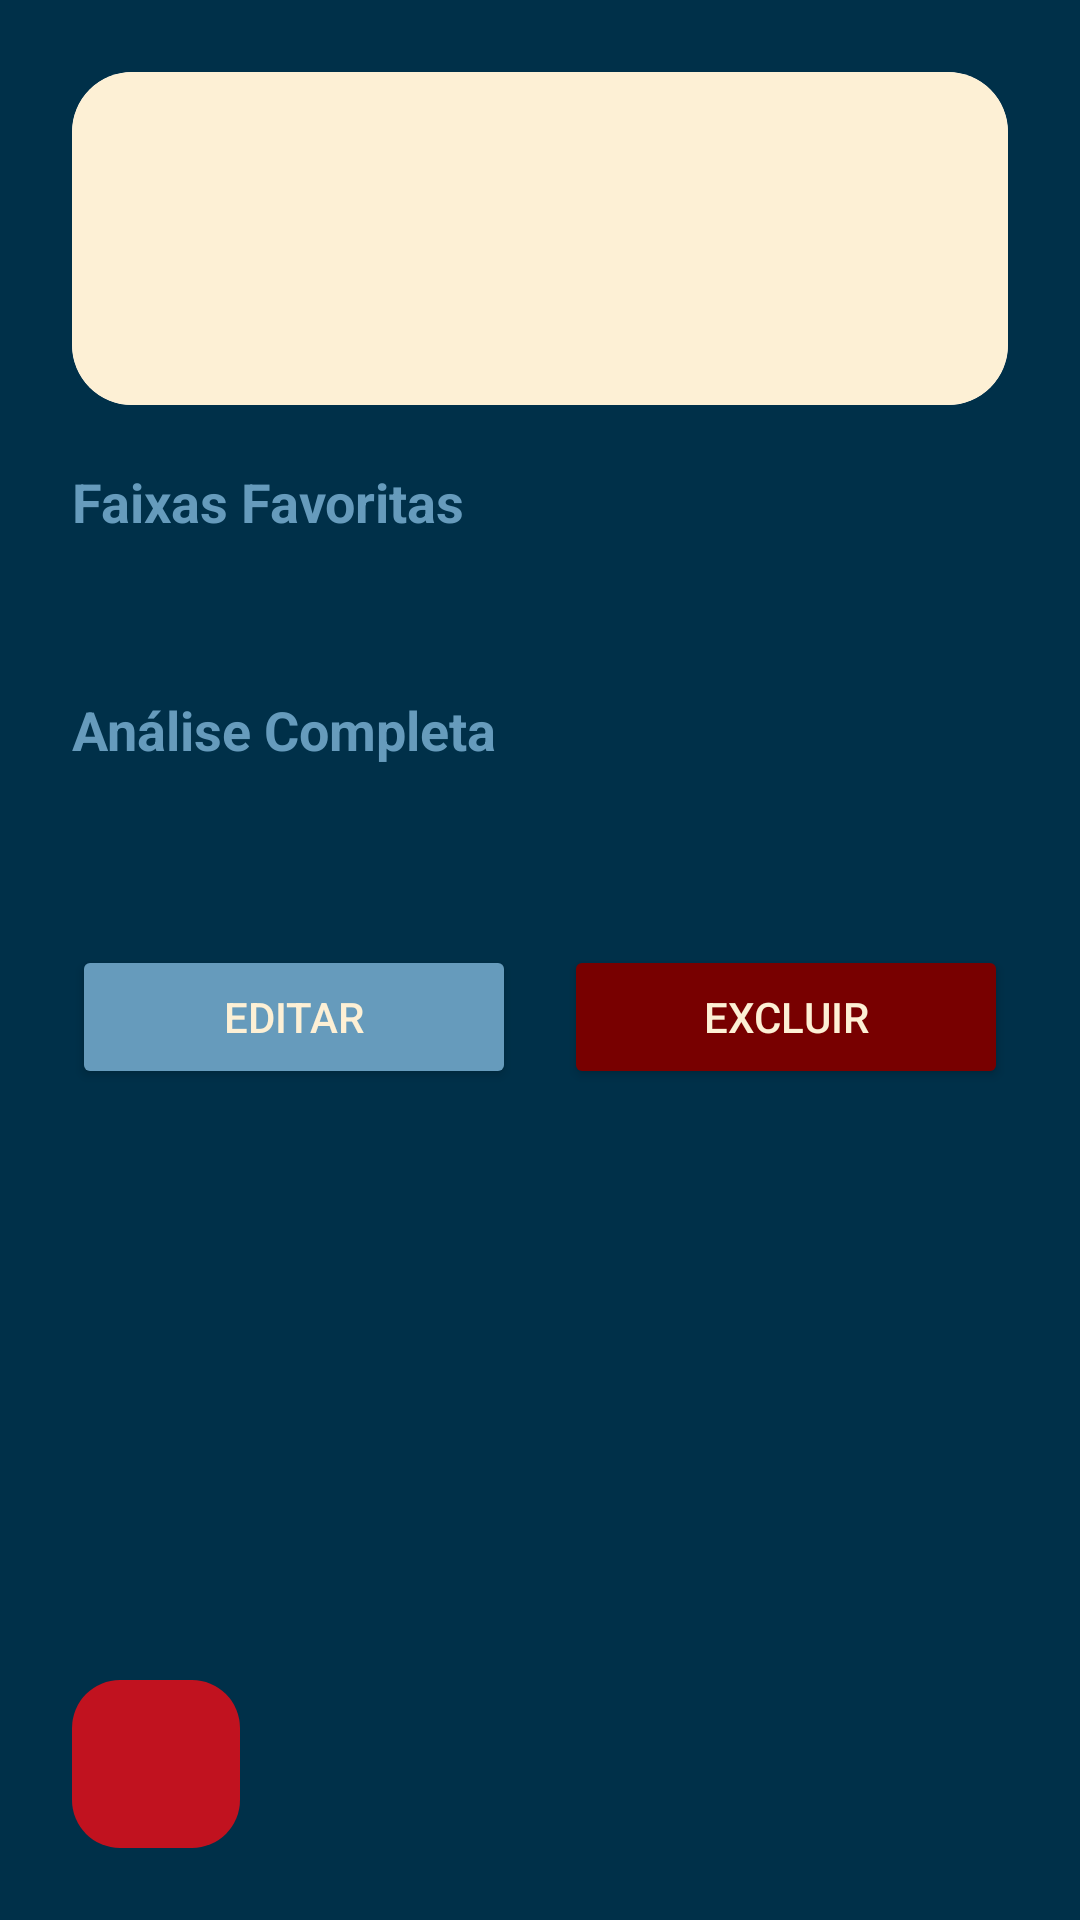

Write the Android layout XML for this screen, with the resource values it uses.
<!-- AndroidManifest.xml: application theme Theme.GrooveLog -->
<!-- res/layout/activity_detail_review.xml -->
<?xml version="1.0" encoding="utf-8"?>
<RelativeLayout xmlns:android="http://schemas.android.com/apk/res/android"
    xmlns:app="http://schemas.android.com/apk/res-auto"
    xmlns:tools="http://schemas.android.com/tools"
    android:layout_width="match_parent"
    android:layout_height="match_parent"
    android:fitsSystemWindows="true"
    android:background="#003049"
    tools:ignore="All">

    <ScrollView
        android:layout_width="match_parent"
        android:layout_height="match_parent"
        android:layout_marginBottom="80dp"
        android:scrollbars="none">

        <LinearLayout
            android:layout_width="match_parent"
            android:layout_height="wrap_content"
            android:orientation="vertical"
            android:layout_margin="24dp">

            <com.google.android.material.card.MaterialCardView
                android:layout_width="match_parent"
                android:layout_height="wrap_content"
                android:layout_marginBottom="20dp"
                app:cardCornerRadius="20dp"
                app:cardElevation="0dp"
                app:strokeWidth="0dp">

                <LinearLayout
                    android:layout_width="match_parent"
                    android:layout_height="wrap_content"
                    android:orientation="vertical"
                    android:padding="24dp"
                    android:background="#FDF0D5">

                    <TextView
                        android:id="@+id/detail_nome_album"
                        android:layout_width="wrap_content"
                        android:layout_height="wrap_content"
                        android:textSize="28sp"
                        android:textStyle="bold"
                        android:textColor="#003049"
                        tools:text="Dawn FM" />

                    <TextView
                        android:id="@+id/detail_data"
                        android:layout_width="wrap_content"
                        android:layout_height="wrap_content"
                        android:textSize="16sp"
                        android:textColor="#669BBC"
                        android:layout_marginTop="4dp"
                        tools:text="Ouvido em: 06/06/2026" />
                </LinearLayout>
            </com.google.android.material.card.MaterialCardView>

            <TextView
                android:layout_width="wrap_content"
                android:layout_height="wrap_content"
                android:text="Faixas Favoritas"
                android:textStyle="bold"
                android:textSize="18sp"
                android:textColor="#669BBC"
                android:layout_marginBottom="6dp"/>

            <TextView
                android:id="@+id/detail_faixas"
                android:layout_width="match_parent"
                android:layout_height="wrap_content"
                android:textSize="16sp"
                android:textColor="#FDF0D5"
                android:layout_marginBottom="24dp"
                tools:text="Less Than Zero" />

            <TextView
                android:layout_width="wrap_content"
                android:layout_height="wrap_content"
                android:text="Análise Completa"
                android:textStyle="bold"
                android:textSize="18sp"
                android:textColor="#669BBC"
                android:layout_marginBottom="6dp"/>

            <TextView
                android:id="@+id/detail_analise"
                android:layout_width="match_parent"
                android:layout_height="wrap_content"
                android:textSize="16sp"
                android:textColor="#FDF0D5"
                android:lineSpacingExtra="5dp"
                tools:text="Análise Completa aqui..."/>

            <LinearLayout
                android:layout_width="match_parent"
                android:layout_height="wrap_content"
                android:orientation="horizontal"
                android:layout_marginTop="32dp">

                <Button
                    android:id="@+id/btn_edit_review"
                    android:layout_width="0dp"
                    android:layout_height="wrap_content"
                    android:layout_weight="1"
                    android:text="Editar"
                    android:textColor="#FDF0D5"
                    app:backgroundTint="#669BBC"
                    android:layout_marginEnd="8dp"/>

                <Button
                    android:id="@+id/btn_delete_review"
                    android:layout_width="0dp"
                    android:layout_height="wrap_content"
                    android:layout_weight="1"
                    android:text="Excluir"
                    android:textColor="#FDF0D5"
                    app:backgroundTint="#780000"
                    android:layout_marginStart="8dp"/>
            </LinearLayout>
        </LinearLayout>
    </ScrollView>

    <com.google.android.material.floatingactionbutton.FloatingActionButton
        android:id="@+id/btn_voltar_detail"
        android:layout_width="wrap_content"
        android:layout_height="wrap_content"
        android:layout_alignParentBottom="true"
        android:layout_alignParentStart="true"
        android:src="@drawable/ic_seta_voltar"
        app:fabSize="normal"
        android:layout_margin="24dp"
        app:backgroundTint="#C1121F"
        app:tint="#FDF0D5"
        android:contentDescription="Voltar"
        app:elevation="0dp"/>

</RelativeLayout>
<!-- resources referenced by this layout -->
<resources>
  <style name="Theme.GrooveLog" parent="Base.Theme.GrooveLog" />
  <style name="Base.Theme.GrooveLog" parent="Theme.Material3.DayNight.NoActionBar">
  
          <item name="colorPrimary">#C1121F</item>
          <item name="android:statusBarColor">#003049</item>
      </style>
</resources>
